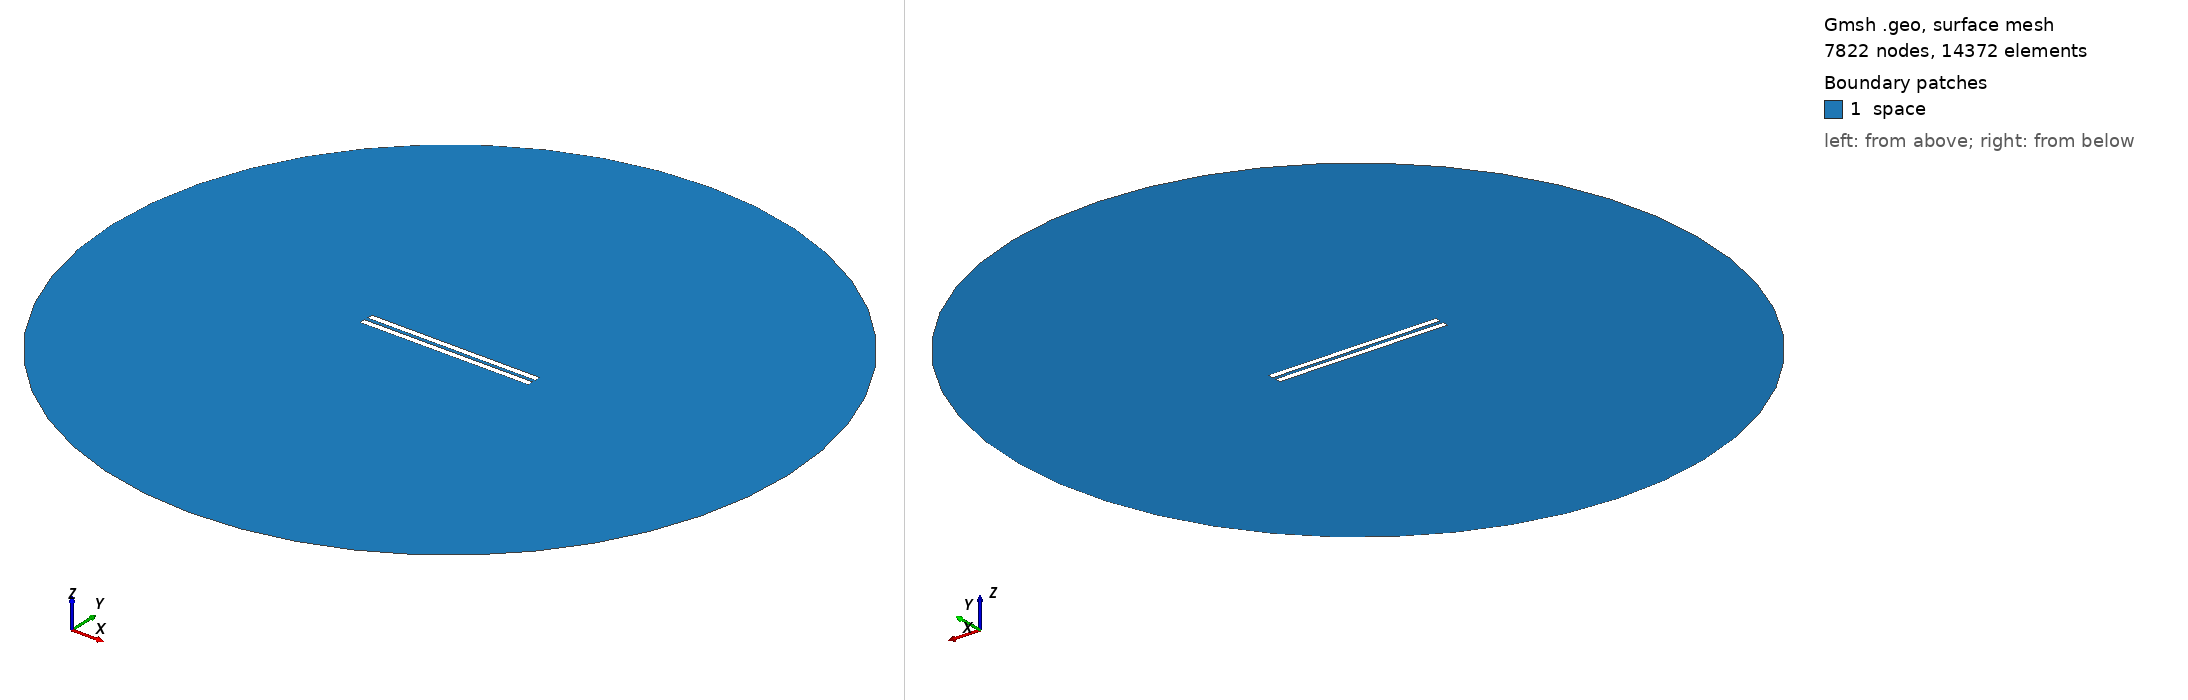

Gmsh geometry script, surface-meshed: 7822 nodes, 14372 surface elements. Boundary patches (legend numbers): 1 space. Left view from above one corner, right view from below the opposite corner. Legend entries are the model's physical surfaces. The drawing asked Gmsh for element sizes between 1% and 20% of the model's largest extent; the script's own settings can give other sizes.

=== 356.geo (drawn) ===
// Set the geometry kernel
SetFactory("OpenCASCADE");

//---------------------------------------
// Rectangles
//---------------------------------------

// Rectangle 1 (top)
Point(1) = {-49.733333333333334, 1.0277777777777777, 0, 1.0};
Point(2) = {49.733333333333334, 1.0277777777777777, 0, 1.0};
Point(3) = {49.733333333333334, 4.4944444444444445, 0, 1.0};
Point(4) = {-49.733333333333334, 4.4944444444444445, 0, 1.0};

Line(1) = {1, 2};
Line(2) = {2, 3};
Line(3) = {3, 4};
Line(4) = {4, 1};

Line Loop(1) = {1, 2, 3, 4};
Plane Surface(1) = {1};

Rotate { {0, 0, 1}, {0,  1.0277777777777777,  0}, -0.002 } {
  Surface{1};
}

// Rectangle 2 (bottom)
Point(5) = {-49.733333333333334, -1.0277777777777777, 0, 1.0};
Point(6) = {49.733333333333334, -1.0277777777777777, 0, 1.0};
Point(7) = {49.733333333333334, -4.4944444444444445, 0, 1.0};
Point(8) = {-49.733333333333334, -4.4944444444444445, 0, 1.0};

Line(5) = {5, 6};
Line(6) = {6, 7};
Line(7) = {7, 8};
Line(8) = {8, 5};

Line Loop(2) = {5, 6, 7, 8};
Plane Surface(2) = {2}; 


//---------------------------------------
// Circle
//---------------------------------------

// Define points
Point(9) = {0, 0, 0};        // Center
Point(10) = {200, 0, 0};     // Start point
Point(11) = {0, 200, 0};     // 90 degrees
Point(12) = {-200, 0, 0};    // 180 degrees
Point(13) = {0, -200, 0};    // 270 degrees

// Define circle arcs (each needs start, center, end)
Circle(9) = {10, 9, 11};
Circle(10) = {11, 9, 12};
Circle(11) = {12, 9, 13};
Circle(12) = {13, 9, 10};

// Define curve loop and surface if needed
Curve Loop(3) = {9, 10, 11, 12};
Surface(3) = {3};

//---------------------------------------
// Define Physical Groups
//---------------------------------------                

//--- Physical Curves
// Physical groups for boundaries
Physical Line("force_segment", 10) = {1};
Physical Line("upper_plate", 11) = {2, 3, 4};
Physical Line("lower_plate", 12) = {5, 6, 7, 8};
Physical Line("boundary", 20) = {9, 10, 11, 12};

// Subtract Rectangles from Circle
BooleanDifference{ Surface{3}; Delete; }{ Surface{1}; Surface{2}; Delete; }
//--- Physical Surfaces
Physical Surface("space", 30) = {3};


//---------------------------------------
// Fine mesh near the plates
//--------------------------------------- 

// Define a distance field for mesh refinement
Field[1] = Distance;
Field[1].CurvesList = {1, 2, 3, 4, 5, 6, 7, 8};  // Rectangle curves
Field[1].NumPointsPerCurve = 200;

c = 0.3;
// Define threshold field to control mesh size based on distance to attractor
Field[2] = Threshold;
Field[2].IField = 1;
Field[2].LcMin = c; // Minimum element size near the attractor
Field[2].LcMax = 100*c;  // Maximum element size away from the attractor
Field[2].DistMin = 0.01;
Field[2].DistMax = 40;

Background Field = 2;

//---------------------------------------
// 6. Generate the Mesh
//---------------------------------------
Mesh 2;  // 2D mesh generation
